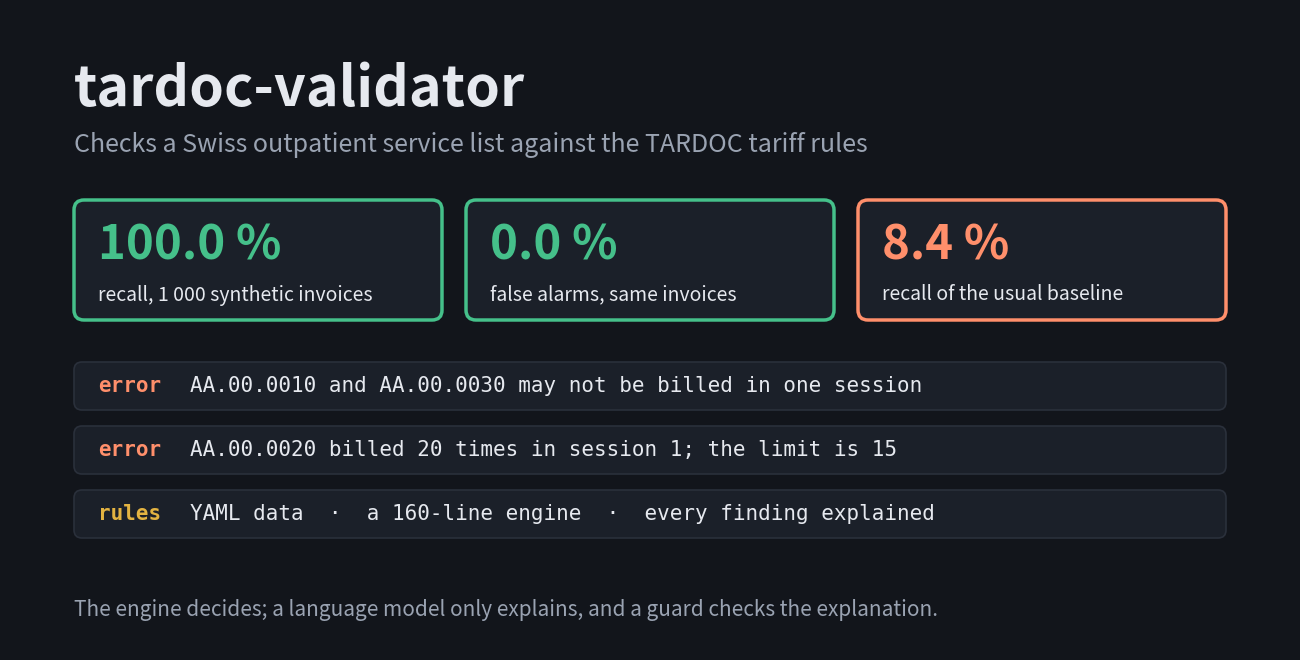

The matplotlib source for this figure: (Note: this script raises an exception after producing the figure.)
"""Render docs/social-preview.png (1280 x 640): what it checks, and the measured result.

    python docs/make_social_preview.py      # needs matplotlib
Upload the result under Settings -> General -> Social preview.
"""
from pathlib import Path

import matplotlib.pyplot as plt
from matplotlib.patches import FancyBboxPatch

BG, INK, MUTED, PANEL = "#12151b", "#e6e9ef", "#9aa3b2", "#1b2029"
GOOD, WARN, BAD = "#45c08a", "#e3b341", "#ff8f6b"
TILES = [("100.0 %", "recall, 1 000 synthetic invoices", GOOD),
         ("0.0 %", "false alarms, same invoices", GOOD),
         ("8.4 %", "recall of the usual baseline", BAD)]
# The engine's own messages for the demo case (AA.00.0010, AA.00.0030, AA.00.0020 x20).
FINDINGS = [("error", "AA.00.0010 and AA.00.0030 may not be billed in one session", BAD),
            ("error", "AA.00.0020 billed 20 times in session 1; the limit is 15", BAD),
            ("rules", "YAML data  ·  a 160-line engine  ·  every finding explained", WARN)]

fig = plt.figure(figsize=(12.8, 6.4), dpi=100, facecolor=BG)
ax = fig.add_axes([0, 0, 1, 1])
ax.set_xlim(0, 1280)
ax.set_ylim(0, 640)
ax.axis("off")
ax.text(64, 560, "tardoc-validator", color=INK, fontsize=40, fontweight="bold", va="center")
ax.text(64, 505, "Checks a Swiss outpatient service list against the TARDOC tariff rules",
        color=MUTED, fontsize=18, va="center")
for i, (value, label, colour) in enumerate(TILES):
    x = 64 + i * 392
    ax.add_patch(FancyBboxPatch((x, 330), 368, 120, boxstyle="round,pad=0,rounding_size=10",
                                facecolor=PANEL, edgecolor=colour, linewidth=2.5))
    ax.text(x + 24, 405, value, color=colour, fontsize=34, fontweight="bold", va="center")
    ax.text(x + 24, 355, label, color=INK, fontsize=14, va="center")
for i, (kind, text, colour) in enumerate(FINDINGS):
    y = 240 - i * 64
    ax.add_patch(FancyBboxPatch((64, y), 1152, 48, boxstyle="round,pad=0,rounding_size=8",
                                facecolor=PANEL, edgecolor="#2a303b", linewidth=1.2))
    ax.text(88, y + 24, kind, color=colour, fontsize=15, fontweight="bold", va="center",
            family="monospace")
    ax.text(180, y + 24, text, color=INK, fontsize=15, va="center", family="monospace")
ax.text(64, 40, "The engine decides; a language model only explains, and a guard checks the explanation.",
        color=MUTED, fontsize=15, style="italic", va="center")
out = Path(__file__).with_name("social-preview.png")
fig.savefig(out, facecolor=BG)
print(out)
